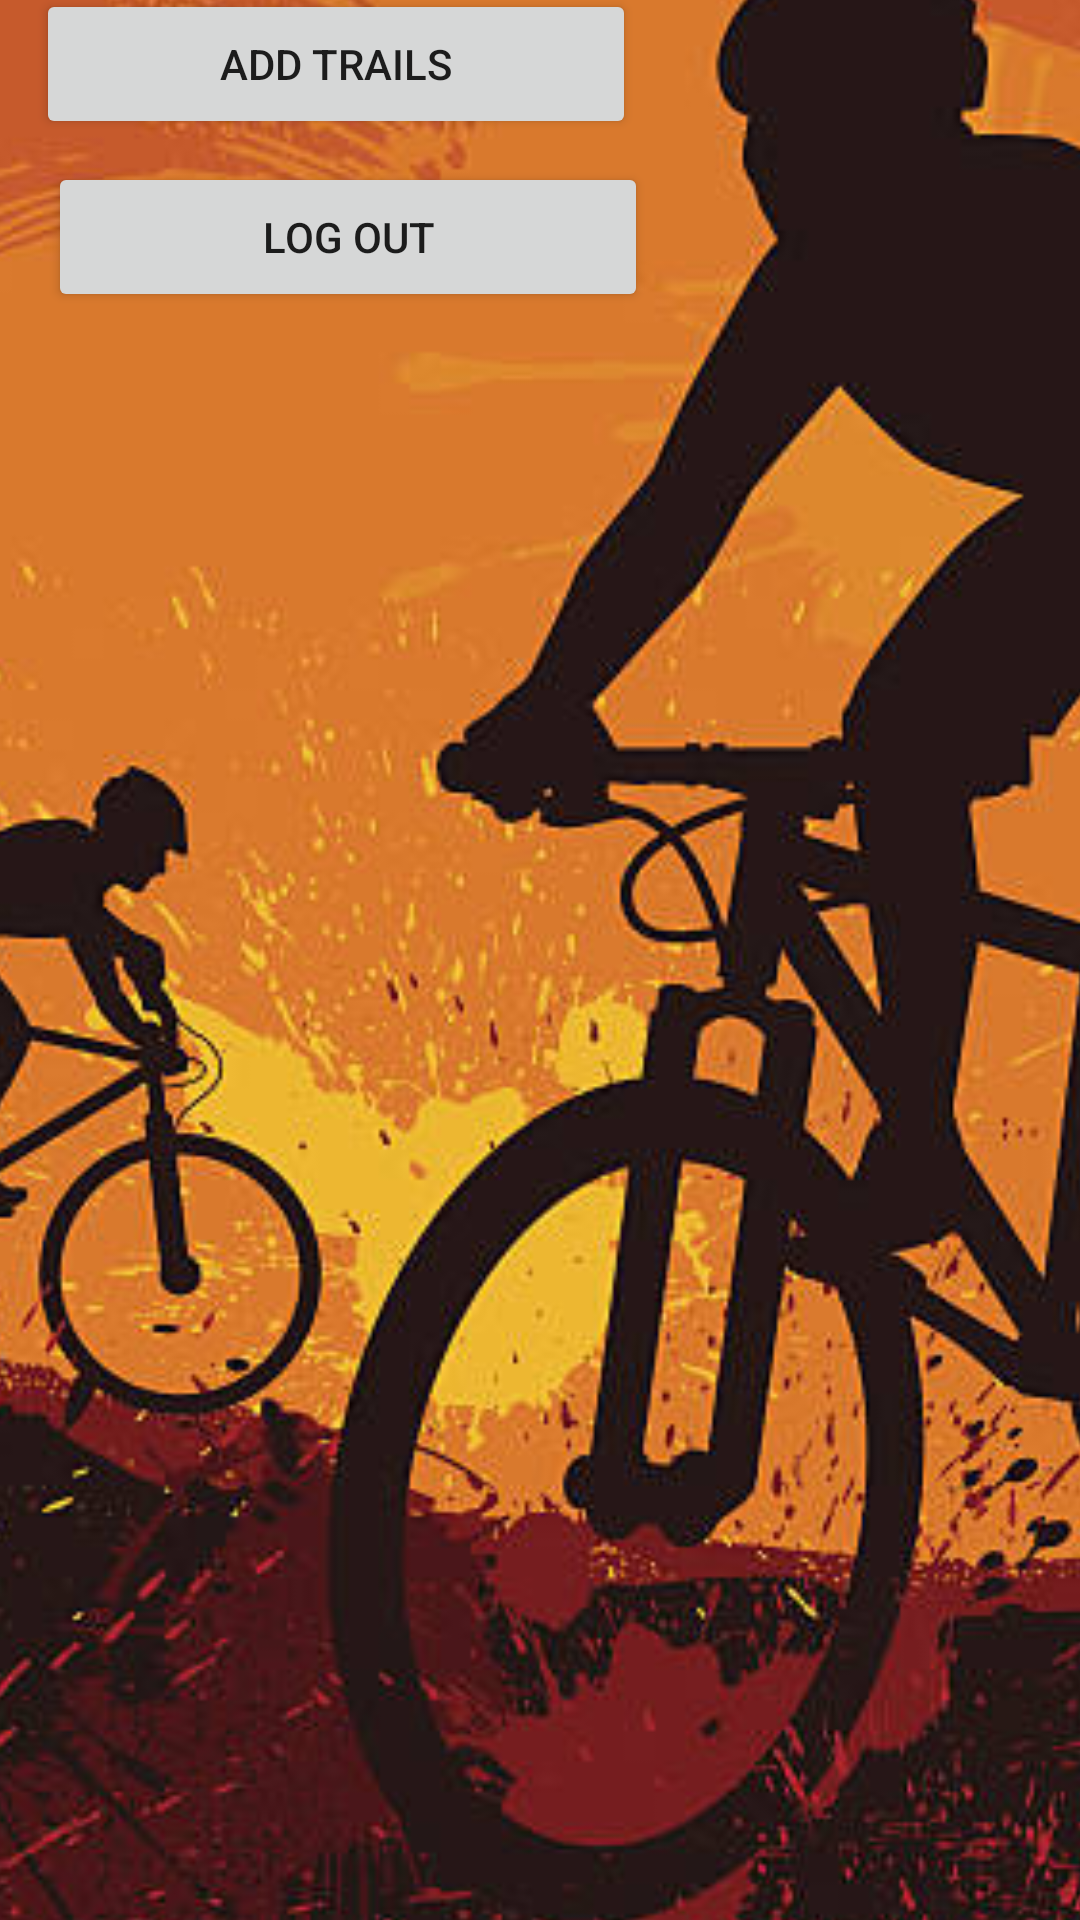

Here is an Android app screen rendered from its layout file. Give the layout XML and the strings, colors and styles it references.
<!-- AndroidManifest.xml: application theme Theme.BikeRidesMap -->
<!-- res/layout/activity_hole_menu.xml -->
<?xml version="1.0" encoding="utf-8"?>
<androidx.constraintlayout.widget.ConstraintLayout xmlns:android="http://schemas.android.com/apk/res/android"
    xmlns:app="http://schemas.android.com/apk/res-auto"
    xmlns:tools="http://schemas.android.com/tools"
    android:layout_width="match_parent"
    android:layout_height="match_parent"
    android:background="#B9F06800"
    tools:context=".holeMenu">

    <ImageView
        android:id="@+id/imageView2"
        android:layout_width="638dp"
        android:layout_height="947dp"
        app:layout_constraintBottom_toBottomOf="parent"
        app:layout_constraintEnd_toEndOf="parent"
        app:layout_constraintHorizontal_bias="0.502"
        app:layout_constraintStart_toStartOf="parent"
        app:layout_constraintTop_toTopOf="parent"
        app:layout_constraintVertical_bias="0.388"
        app:srcCompat="@drawable/moon" />

    <Button
        android:id="@+id/ListOfTrailsbutton"
        android:layout_width="200dp"
        android:layout_height="50dp"
        android:layout_marginBottom="4dp"
        android:text="List Of Trails"
        app:layout_constraintBottom_toTopOf="@+id/AddTrailsbutton"
        app:layout_constraintEnd_toEndOf="parent"
        app:layout_constraintHorizontal_bias="0.075"
        app:layout_constraintStart_toStartOf="parent" />

    <Button
        android:id="@+id/AddTrailsbutton"
        android:layout_width="200dp"
        android:layout_height="50dp"
        android:layout_marginBottom="8dp"
        android:text="Add Trails"
        app:layout_constraintBottom_toTopOf="@+id/LogOutbutton"
        app:layout_constraintEnd_toEndOf="parent"
        app:layout_constraintHorizontal_bias="0.075"
        app:layout_constraintStart_toStartOf="parent" />

    <Button
        android:id="@+id/LogOutbutton"
        android:layout_width="200dp"
        android:layout_height="50dp"
        android:layout_marginStart="16dp"
        android:layout_marginBottom="536dp"
        android:text="Log out"
        app:layout_constraintBottom_toBottomOf="parent"
        app:layout_constraintStart_toStartOf="parent" />
</androidx.constraintlayout.widget.ConstraintLayout>
<!-- resources referenced by this layout -->
<resources>
  <!-- drawable moon: jpg bitmap (drawable-v24, 64602 bytes) -->
  <style name="Theme.BikeRidesMap" parent="Theme.MaterialComponents.DayNight.DarkActionBar">
          
          <item name="colorPrimary">@color/purple_500</item>
          <item name="colorPrimaryVariant">@color/purple_500</item>
          <item name="colorOnPrimary">@color/white</item>
          
          <item name="colorSecondary">@color/teal_200</item>
          <item name="colorSecondaryVariant">@color/teal_700</item>
          <item name="colorOnSecondary">@color/black</item>
          
          <item name="android:statusBarColor">?attr/colorPrimaryVariant</item>
          
      </style>
  <color name="purple_500">#FF9800</color>
  <color name="white">#EDE5E5</color>
  <color name="teal_200">#040303</color>
  <color name="teal_700">#FF018786</color>
  <color name="black">#0E0E0E</color>
</resources>
